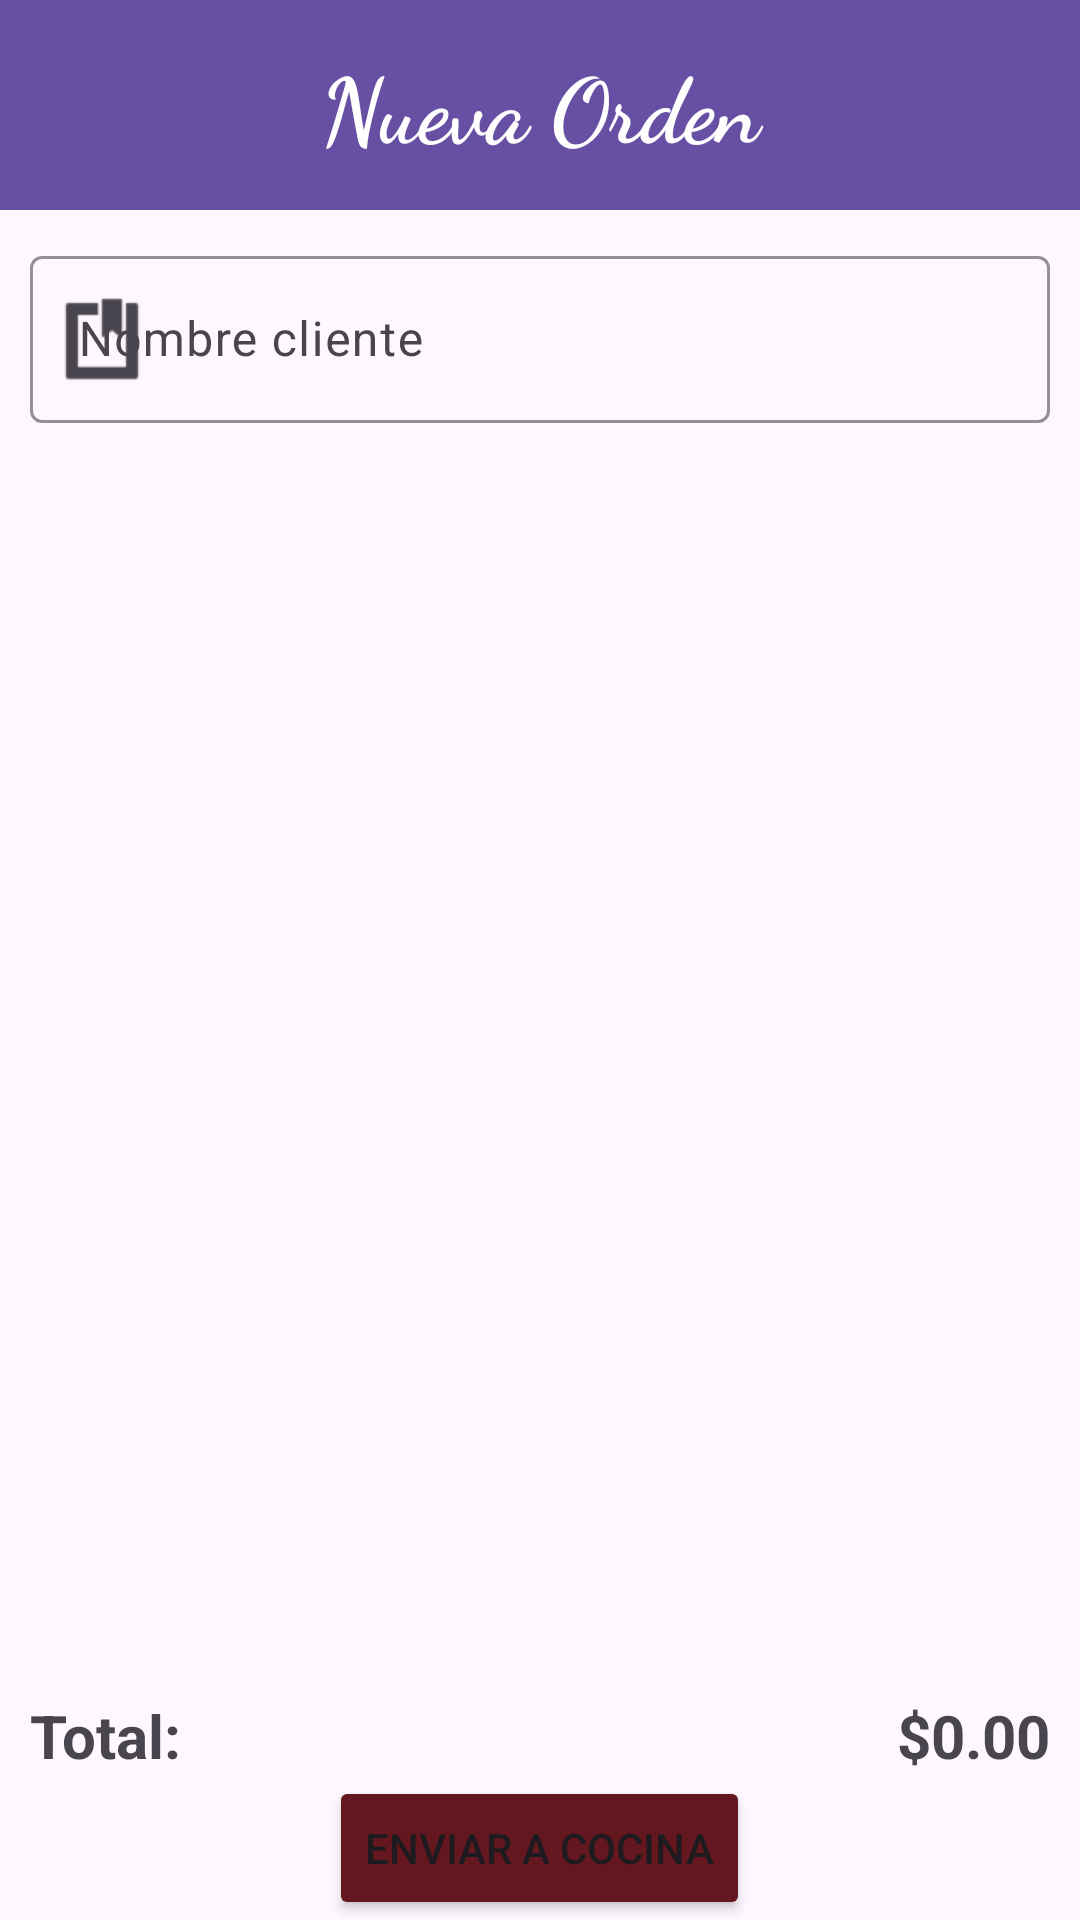

This screen was rendered from an Android layout file. Write that file and the resources it references.
<!-- AndroidManifest.xml: application theme Theme._40y20CoctelBar -->
<!-- res/layout/mesero_crear_comanda.xml -->
<?xml version="1.0" encoding="utf-8"?>
<LinearLayout xmlns:android="http://schemas.android.com/apk/res/android"
    xmlns:app="http://schemas.android.com/apk/res-auto"
    xmlns:tools="http://schemas.android.com/tools"
    android:id="@+id/main"
    android:layout_width="match_parent"
    android:layout_height="match_parent"
    android:orientation="vertical"
    tools:context=".OpcionesMesero.CrearComanda">

    <TextView
        android:id="@+id/lblTitulo"
        android:text="Nueva Orden"
        android:textSize="30sp"
        android:textStyle="bold"
        android:gravity="center"
        android:fontFamily="cursive"
        android:background="?attr/colorPrimary"
        android:textColor="@color/white"
        android:layout_width="match_parent"
        android:layout_height="70dp" />

    <com.google.android.material.textfield.TextInputLayout
        android:id="@+id/clienteLayout"
        android:layout_width="match_parent"
        android:layout_height="wrap_content"
        android:layout_margin="10dp"
        android:hint="Nombre cliente"
        app:startIconDrawable="@android:drawable/ic_input_get"
        app:boxStrokeColor="@color/vino"
        app:hintTextColor="@color/vino">

        <com.google.android.material.textfield.TextInputEditText
            android:id="@+id/etNombreCliente"
            android:layout_width="match_parent"
            android:layout_height="wrap_content"
            android:inputType="textEmailAddress"
            android:autofillHints="emailAddress" />
    </com.google.android.material.textfield.TextInputLayout>

    <androidx.recyclerview.widget.RecyclerView
        android:id="@+id/rv_carritoCompras"
        android:layout_marginEnd="10dp"
        android:layout_marginStart="10dp"
        android:layout_weight="1"
        android:layout_width="match_parent"
        android:layout_height="match_parent" />

    <androidx.constraintlayout.widget.ConstraintLayout
        android:layout_width="match_parent"
        android:layout_height="wrap_content"
        android:layout_marginStart="10dp"
        android:layout_marginEnd="10dp"
        android:orientation="horizontal">

        <TextView
            android:id="@+id/lblTotal"
            android:layout_width="wrap_content"
            android:layout_height="wrap_content"
            android:text="Total:"
            android:textSize="20sp"
            android:textStyle="bold"
            app:layout_constraintBottom_toBottomOf="parent"
            app:layout_constraintStart_toStartOf="parent"
            app:layout_constraintTop_toTopOf="parent" />

        <TextView
            android:id="@+id/tvTotalPagar"
            android:layout_width="wrap_content"
            android:layout_height="wrap_content"
            android:text="$0.00"
            android:textSize="20sp"
            android:textStyle="bold"
            app:layout_constraintBottom_toBottomOf="parent"
            app:layout_constraintEnd_toEndOf="parent"
            app:layout_constraintTop_toTopOf="parent" />

    </androidx.constraintlayout.widget.ConstraintLayout>

    <Button
        android:id="@+id/btnFinalizarComanda"
        android:text="Enviar a cocina"
        android:layout_gravity="center"
        android:backgroundTint="@color/vino"
        android:layout_width="wrap_content"
        android:layout_height="wrap_content" />


</LinearLayout>
<!-- resources referenced by this layout -->
<resources>
  <color name="vino">#64171e</color>
  <color name="white">#FFFFFFFF</color>
  <style name="Theme._40y20CoctelBar" parent="Base.Theme._40y20CoctelBar" />
  <style name="Base.Theme._40y20CoctelBar" parent="Theme.Material3.DayNight.NoActionBar">
          
          
      </style>
</resources>
